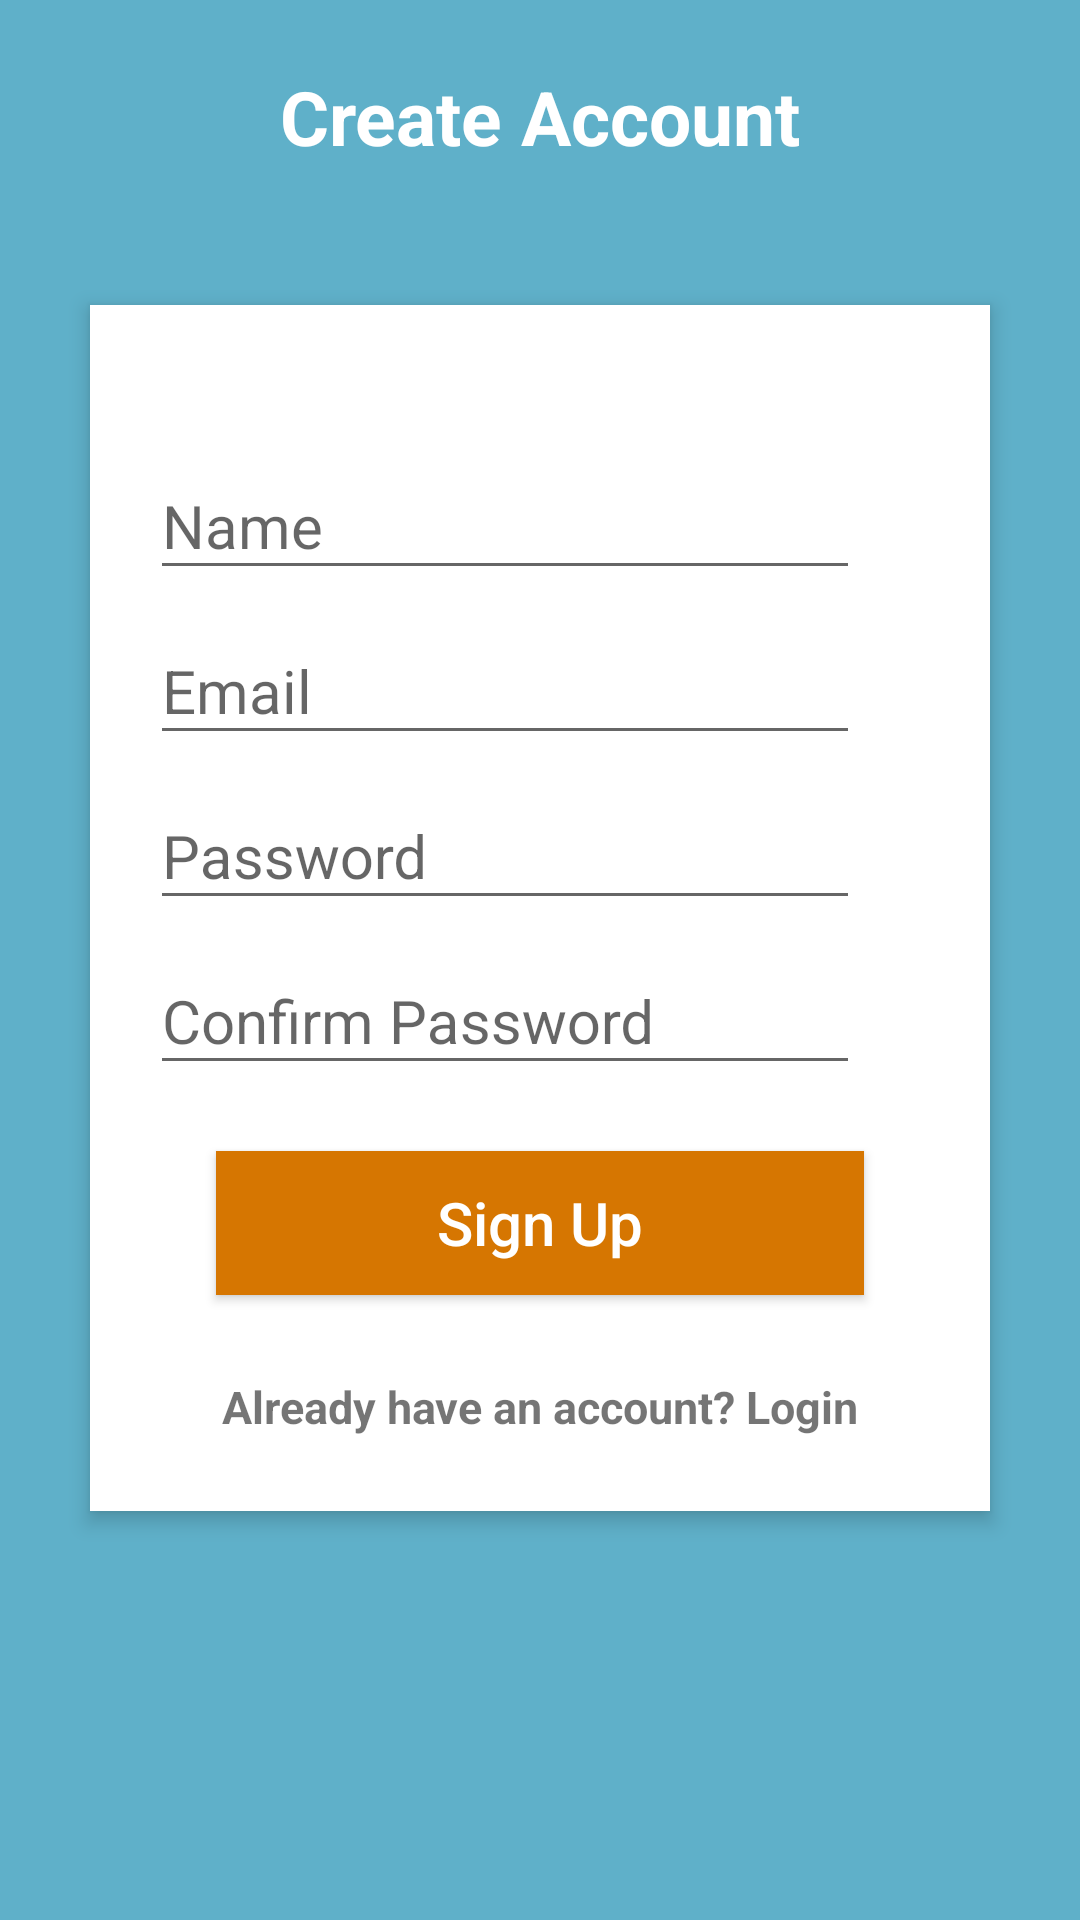

Reconstruct the res/layout file that produces this screen, plus the resources it refers to.
<!-- AndroidManifest.xml: application theme AppTheme -->
<!-- res/layout/activity_create_account.xml -->
<?xml version="1.0" encoding="utf-8"?>

<RelativeLayout xmlns:android="http://schemas.android.com/apk/res/android"
    xmlns:app="http://schemas.android.com/apk/res-auto"
    xmlns:tools="http://schemas.android.com/tools"
    android:layout_width="match_parent"
    android:layout_height="match_parent"
    android:background="#5fb0c9"
    android:orientation="vertical"
    android:scrollbarAlwaysDrawVerticalTrack="true"
    tools:context=".authentication.CreateAccount">

    <TextView
        android:id="@+id/textCreateAccount"
        android:layout_width="match_parent"
        android:layout_height="wrap_content"
        android:layout_marginBottom="16dp"
        android:layout_marginTop="22dp"
        android:gravity="center_horizontal"
        android:text="@string/create_account_heading"
        android:textColor="#fff"
        android:textSize="25sp"
        android:textStyle="bold" />

    <RelativeLayout
        android:layout_width="match_parent"
        android:layout_height="wrap_content"
        android:layout_below="@+id/textCreateAccount"
        android:layout_marginLeft="30dp"
        android:layout_marginRight="30dp"
        android:layout_marginTop="30dp"
        android:background="#fff"
        android:elevation="4dp"
        android:orientation="vertical"
        android:padding="20dp">

        <LinearLayout
            android:layout_width="match_parent"
            android:layout_height="wrap_content"
            android:orientation="vertical"
            android:paddingTop="20dp">

            <android.support.design.widget.TextInputLayout
                android:layout_width="match_parent"
                android:layout_height="wrap_content">

                <EditText
                    android:id="@+id/createNameText"
                    android:layout_width="wrap_content"
                    android:layout_height="wrap_content"
                    android:ems="10"
                    android:hint="@string/user_name"
                    android:inputType="textPersonName"
                    android:nextFocusDown="@id/createEmailText"
                    android:textSize="20sp" />

            </android.support.design.widget.TextInputLayout>


            <android.support.design.widget.TextInputLayout
                android:layout_width="match_parent"
                android:layout_height="wrap_content">

                <EditText
                    android:id="@+id/createEmailText"
                    android:layout_width="wrap_content"
                    android:layout_height="wrap_content"
                    android:ems="10"
                    android:hint="@string/create_email"
                    android:inputType="textEmailAddress"
                    android:nextFocusDown="@id/createPasswordText"
                    android:textSize="20sp" />

            </android.support.design.widget.TextInputLayout>


            <android.support.design.widget.TextInputLayout
                android:layout_width="match_parent"
                android:layout_height="wrap_content">

                <EditText
                    android:id="@+id/createPasswordText"
                    android:layout_width="wrap_content"
                    android:layout_height="wrap_content"
                    android:ems="10"
                    android:hint="@string/create_password"
                    android:inputType="textPassword"
                    android:nextFocusDown="@id/createConfirmPassword"
                    android:textSize="20sp" />

            </android.support.design.widget.TextInputLayout>


            <android.support.design.widget.TextInputLayout
                android:layout_width="match_parent"
                android:layout_height="wrap_content">

                <EditText
                    android:id="@+id/createConfirmPassword"
                    android:layout_width="wrap_content"
                    android:layout_height="wrap_content"
                    android:ems="10"
                    android:hint="@string/confirm_password"
                    android:inputType="textPassword"
                    android:textSize="20sp" />

            </android.support.design.widget.TextInputLayout>

            <Button
                android:id="@+id/signUpNewAccount"
                android:layout_width="match_parent"
                android:layout_height="wrap_content"
                android:layout_margin="22dp"
                android:background="#d67601"
                android:padding="10dp"
                android:text="@string/sign_up_new_account"
                android:textAllCaps="false"
                android:textColor="#fff"
                android:textSize="20sp" />

            <TextView
                android:id="@+id/textAccountReadyLogin"
                android:layout_width="wrap_content"
                android:layout_height="30dp"
                android:layout_gravity="center_horizontal"
                android:paddingTop="5dp"
                android:text="@string/account_ready_login"
                android:textSize="15sp"
                android:textStyle="bold" />

        </LinearLayout>
    </RelativeLayout>
</RelativeLayout>
<!-- resources referenced by this layout -->
<resources>
  <string name="account_ready_login">Already have an account? Login</string>
  <string name="confirm_password">Confirm Password</string>
  <string name="create_account_heading">Create Account</string>
  <string name="create_email">Email</string>
  <string name="create_password">Password</string>
  <string name="sign_up_new_account">Sign Up</string>
  <string name="user_name">Name</string>
  <style name="AppTheme" parent="Theme.AppCompat.Light.DarkActionBar">
          
          <item name="colorPrimary">@color/colorPrimary</item>
          <item name="colorPrimaryDark">@color/colorPrimaryDark</item>
          <item name="colorAccent">@color/colorAccent</item>
      </style>
  <color name="colorPrimary">#3F51B5</color>
  <color name="colorPrimaryDark">#303F9F</color>
  <color name="colorAccent">#FF4081</color>
</resources>
